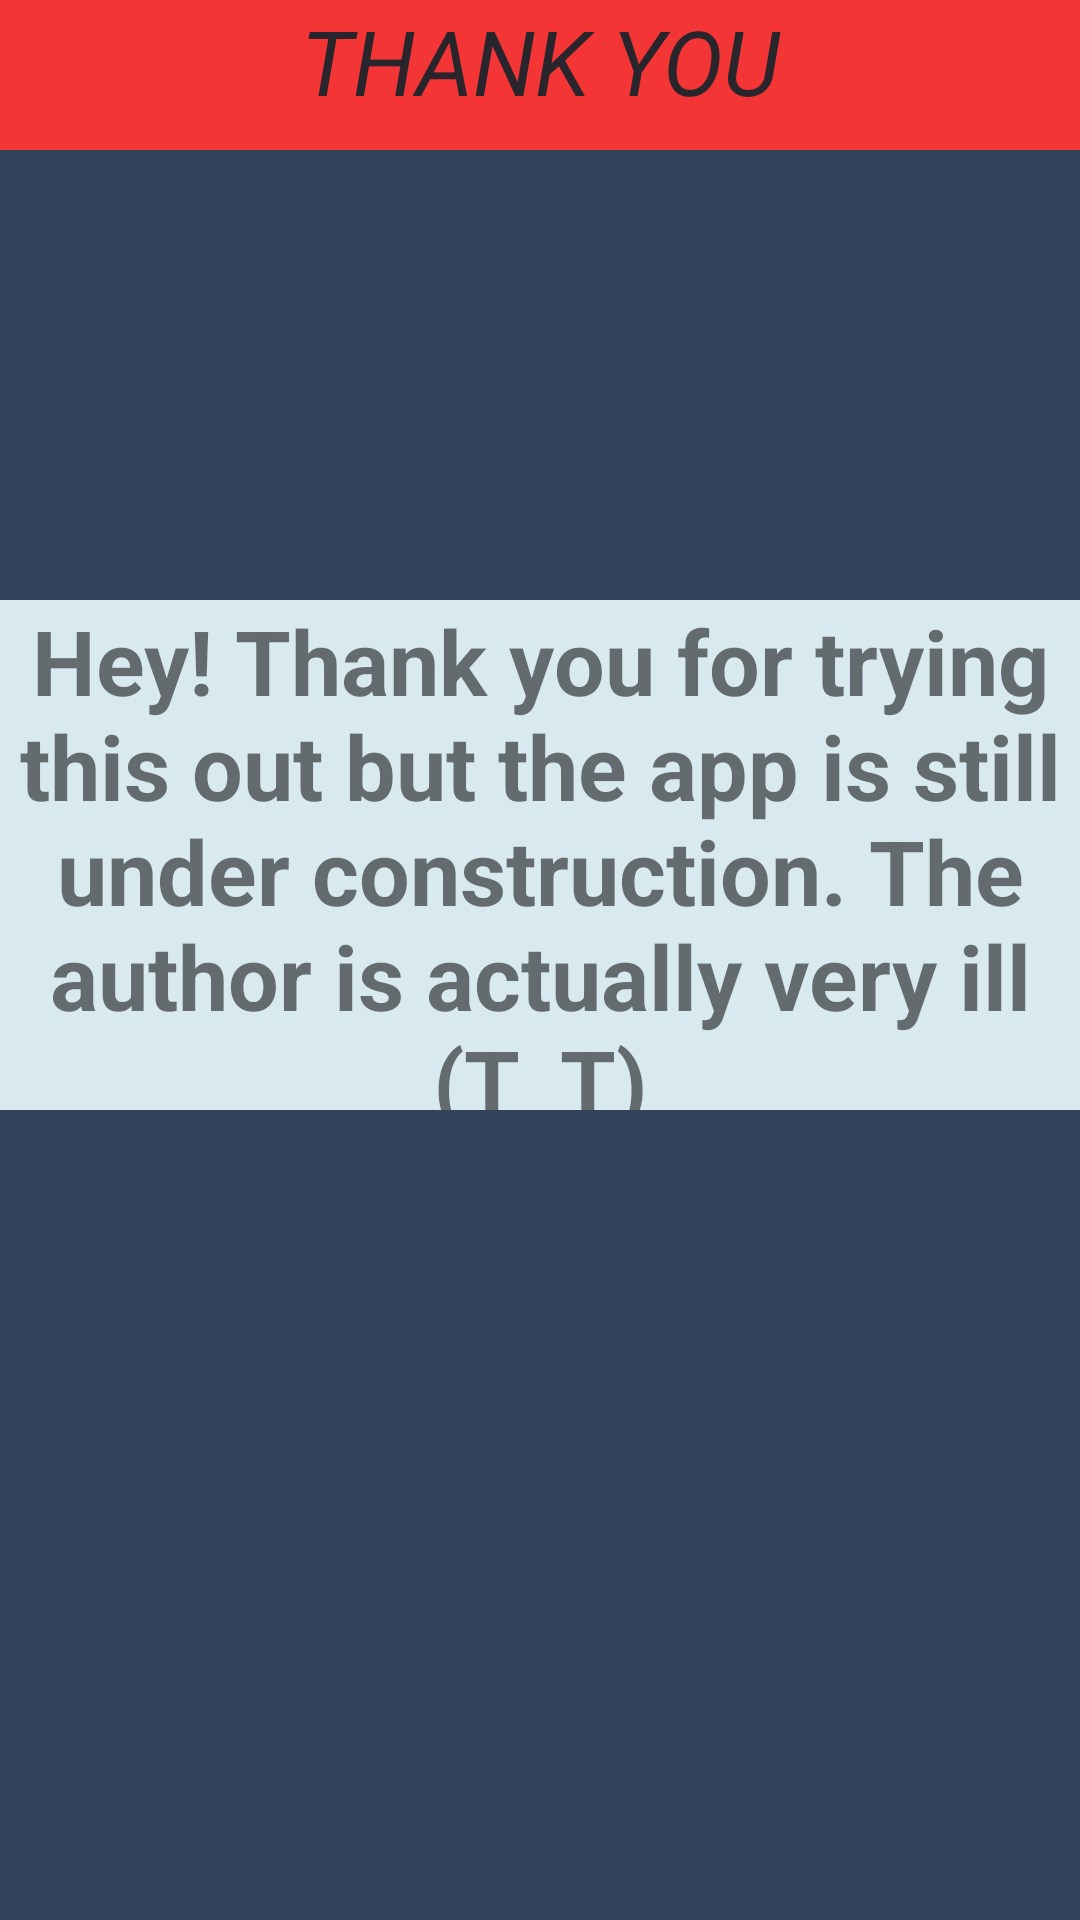

Android layout source for this screen:
<!-- AndroidManifest.xml: application theme Theme.ColoursUnited -->
<!-- res/layout/activity_thank.xml -->
<?xml version="1.0" encoding="utf-8"?>
<LinearLayout xmlns:android="http://schemas.android.com/apk/res/android"
    xmlns:app="http://schemas.android.com/apk/res-auto"
    xmlns:tools="http://schemas.android.com/tools"
    android:layout_width="match_parent"
    android:layout_height="match_parent"
    tools:context=".ThankActivity"
    android:background="@color/Navy"
    android:orientation="vertical">
    <TextView
        android:layout_width="match_parent"
        android:layout_height="50dp"

        android:text="THANK YOU"
        android:textStyle="italic"
        android:textSize="30dp"
        android:textAlignment="center"
        android:textColor="@color/black"
        android:background="@color/Red"/>
    <LinearLayout
        android:layout_width="match_parent"
        android:layout_height="170dp"
        android:layout_marginTop="150dp"
        android:background="@color/Blue"
        android:orientation="vertical"
        android:textAlignment="center">
        <TextView
            android:layout_width="match_parent"
            android:layout_height="wrap_content"
            android:text="Hey! Thank you for trying this out but the app is still under construction. The author is actually very ill (T_T)"
            android:textAlignment="center"
            android:textSize="30dp"
            android:textStyle="bold"/>





    </LinearLayout>

</LinearLayout>
<!-- resources referenced by this layout -->
<resources>
  <color name="Blue">#D8E9F0</color>
  <color name="Navy">#33425B</color>
  <color name="Red">#F33535</color>
  <color name="black">#29252C</color>
  <style name="Theme.ColoursUnited" parent="Theme.AppCompat.Light.NoActionBar">
          
          <item name="colorPrimary">@color/black</item>
          <item name="colorPrimaryVariant">@color/black</item>
          <item name="colorOnPrimary">@color/white</item>
          
          <item name="colorSecondary">@color/Red</item>
          <item name="colorSecondaryVariant">@color/Red</item>
          <item name="colorOnSecondary">@color/black</item>
          
          <item name="android:statusBarColor" tools:targetApi="l">?attr/colorPrimaryVariant</item>
          
      </style>
  <color name="white">#FFFFFFFF</color>
</resources>
